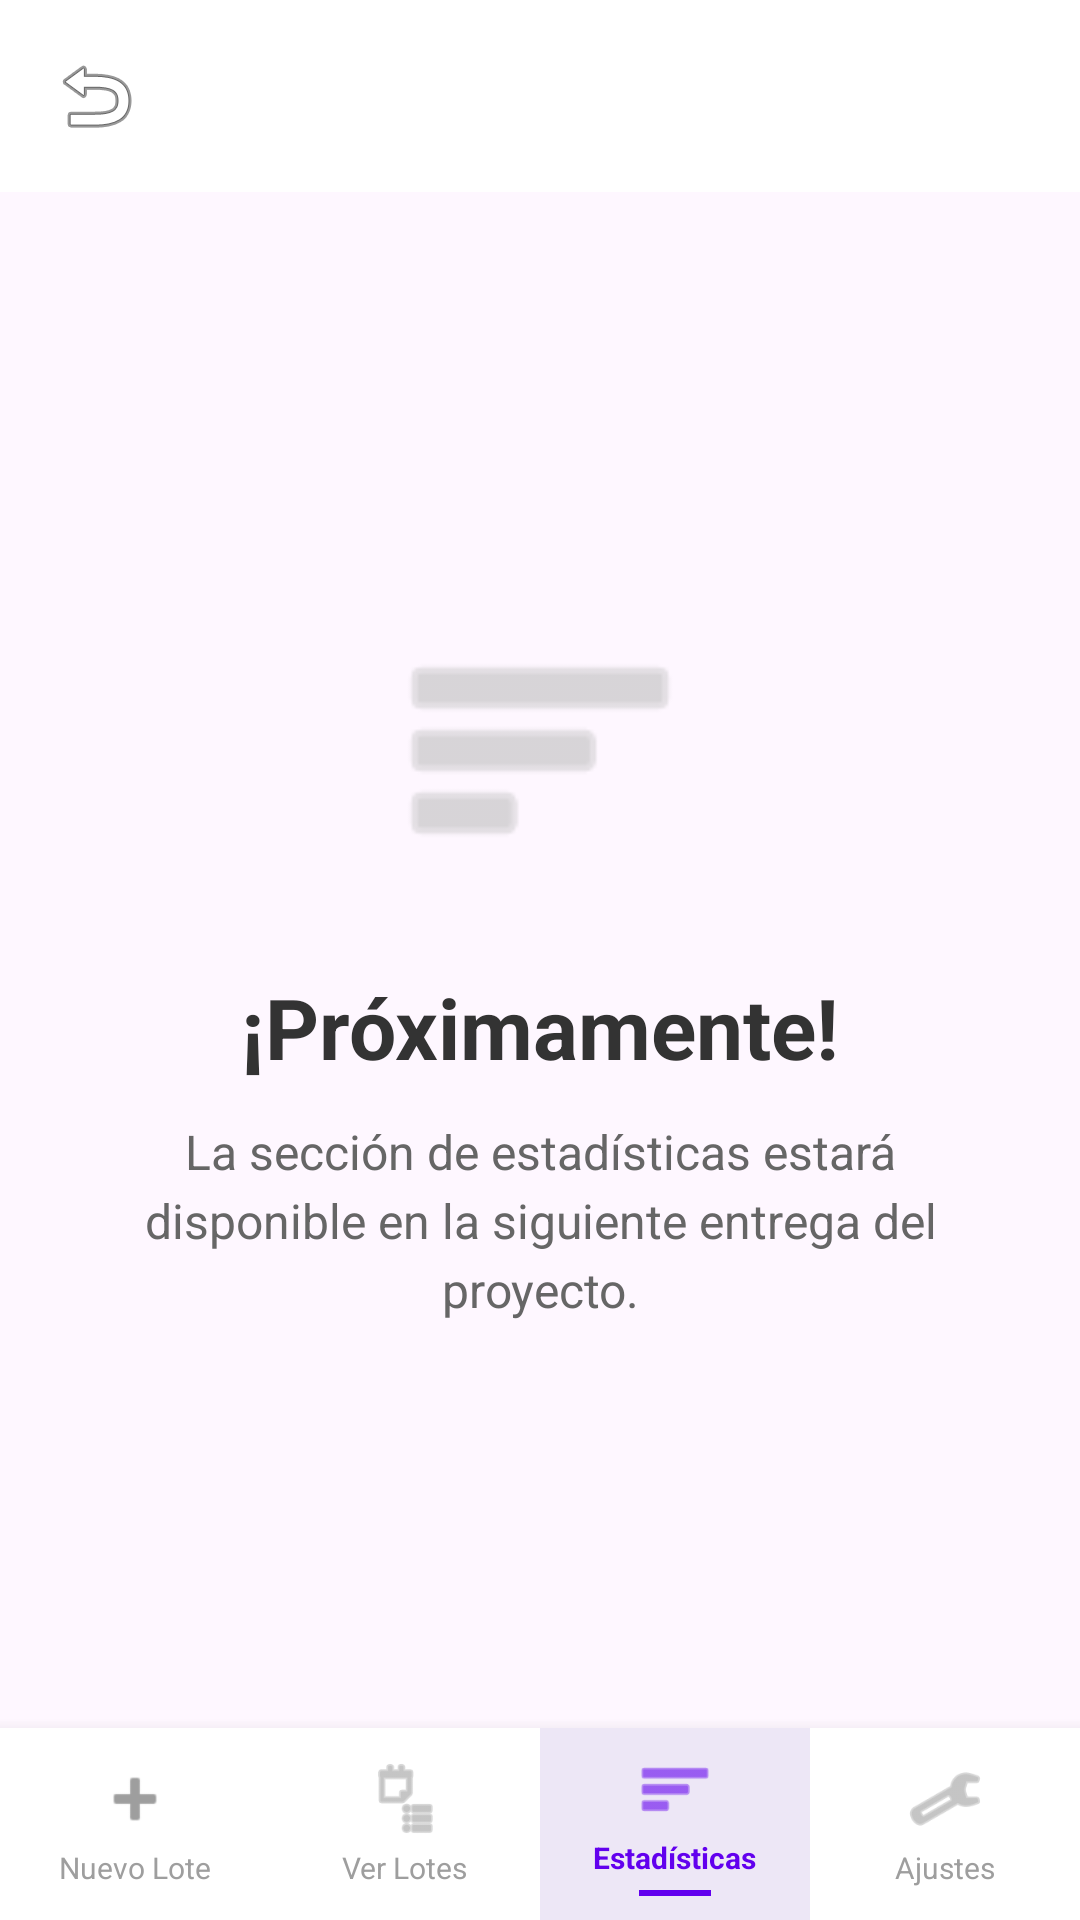

Reconstruct the res/layout file that produces this screen, plus the resources it refers to.
<!-- AndroidManifest.xml: application theme Theme.DAS_Gaztandegia -->
<!-- res/layout/activity_stats.xml -->
<?xml version="1.0" encoding="utf-8"?>
<androidx.constraintlayout.widget.ConstraintLayout
    xmlns:android="http://schemas.android.com/apk/res/android"
    xmlns:app="http://schemas.android.com/apk/res-auto"
    android:layout_width="match_parent"
    android:layout_height="match_parent"
    android:background="?android:attr/colorBackground"
    android:fitsSystemWindows="true">

    <com.google.android.material.appbar.AppBarLayout
        android:id="@+id/topBar"
        android:layout_width="match_parent"
        android:layout_height="wrap_content"
        app:layout_constraintTop_toTopOf="parent">

        <androidx.appcompat.widget.Toolbar
            android:id="@+id/toolbar"
            android:layout_width="match_parent"
            android:layout_height="?attr/actionBarSize"
            android:background="#FFFFFF"
            app:contentInsetStart="0dp">

            <androidx.constraintlayout.widget.ConstraintLayout
                android:layout_width="match_parent"
                android:layout_height="match_parent">

                <ImageButton
                    android:id="@+id/btnCerrarSesion"
                    android:layout_width="wrap_content"
                    android:layout_height="wrap_content"
                    android:padding="16dp"
                    android:background="?attr/selectableItemBackgroundBorderless"
                    android:src="@android:drawable/ic_menu_revert"
                    app:layout_constraintStart_toStartOf="parent"
                    app:layout_constraintTop_toTopOf="parent"
                    app:layout_constraintBottom_toBottomOf="parent" />

            </androidx.constraintlayout.widget.ConstraintLayout>
        </androidx.appcompat.widget.Toolbar>
    </com.google.android.material.appbar.AppBarLayout>

    <LinearLayout
        android:layout_width="wrap_content"
        android:layout_height="wrap_content"
        android:orientation="vertical"
        android:gravity="center"
        android:padding="32dp"
        app:layout_constraintTop_toBottomOf="@id/topBar"
        app:layout_constraintBottom_toTopOf="@id/bottomNav"
        app:layout_constraintStart_toStartOf="parent"
        app:layout_constraintEnd_toEndOf="parent">

        <ImageView
            android:layout_width="100dp"
            android:layout_height="100dp"
            android:src="@android:drawable/ic_menu_sort_by_size"
            app:tint="#BDBDBD"
            android:layout_marginBottom="24dp"/>

        <TextView
            android:layout_width="wrap_content"
            android:layout_height="wrap_content"
            android:text="¡Próximamente!"
            android:textSize="28sp"
            android:textStyle="bold"
            android:textColor="#333333"
            android:layout_marginBottom="12dp"/>

        <TextView
            android:layout_width="wrap_content"
            android:layout_height="wrap_content"
            android:text="La sección de estadísticas estará disponible en la siguiente entrega del proyecto."
            android:textSize="16sp"
            android:textColor="#666666"
            android:textAlignment="center"
            android:lineSpacingExtra="4dp"/>
    </LinearLayout>

    <LinearLayout
        android:id="@+id/bottomNav"
        android:layout_width="match_parent"
        android:layout_height="64dp"
        android:background="#FFFFFF"
        android:elevation="8dp"
        android:orientation="horizontal"
        app:layout_constraintBottom_toBottomOf="parent">

        <LinearLayout
            android:id="@+id/navNuevoLote"
            android:layout_width="0dp"
            android:layout_height="match_parent"
            android:layout_weight="1"
            android:gravity="center"
            android:orientation="vertical"
            android:paddingTop="8dp"
            android:paddingBottom="8dp">
            <ImageView android:layout_width="26dp" android:layout_height="26dp" app:tint="#9E9E9E" android:src="@android:drawable/ic_input_add" />
            <TextView android:layout_width="wrap_content" android:layout_height="wrap_content" android:layout_marginTop="3dp" android:text="Nuevo Lote" android:textColor="#9E9E9E" android:textSize="10sp" />
        </LinearLayout>

        <LinearLayout
            android:id="@+id/navVerLotes"
            android:layout_width="0dp"
            android:layout_height="match_parent"
            android:layout_weight="1"
            android:gravity="center"
            android:orientation="vertical"
            android:paddingTop="8dp"
            android:paddingBottom="8dp">
            <ImageView android:layout_width="26dp" android:layout_height="26dp" app:tint="#9E9E9E" android:src="@android:drawable/ic_menu_agenda" />
            <TextView android:layout_width="wrap_content" android:layout_height="wrap_content" android:layout_marginTop="3dp" android:text="Ver Lotes" android:textColor="#9E9E9E" android:textSize="10sp" />
        </LinearLayout>

        <LinearLayout
            android:id="@+id/navEstadisticas"
            android:layout_width="0dp"
            android:layout_height="match_parent"
            android:layout_weight="1"
            android:background="#EDE7F6"
            android:gravity="center"
            android:orientation="vertical"
            android:paddingTop="8dp"
            android:paddingBottom="8dp">
            <ImageView android:layout_width="26dp" android:layout_height="26dp" app:tint="#6200EE" android:src="@android:drawable/ic_menu_sort_by_size" />
            <TextView android:layout_width="wrap_content" android:layout_height="wrap_content" android:layout_marginTop="3dp" android:text="Estadísticas" android:textColor="#6200EE" android:textSize="10sp" android:textStyle="bold" />
            <View android:layout_width="24dp" android:layout_height="3dp" android:layout_marginTop="4dp" android:background="#6200EE" />
        </LinearLayout>

        <LinearLayout
            android:id="@+id/navAjustes"
            android:layout_width="0dp"
            android:layout_height="match_parent"
            android:layout_weight="1"
            android:gravity="center"
            android:orientation="vertical"
            android:paddingTop="8dp"
            android:paddingBottom="8dp">
            <ImageView android:layout_width="26dp" android:layout_height="26dp" app:tint="#9E9E9E" android:src="@android:drawable/ic_menu_manage" />
            <TextView android:layout_width="wrap_content" android:layout_height="wrap_content" android:layout_marginTop="3dp" android:text="Ajustes" android:textColor="#9E9E9E" android:textSize="10sp" />
        </LinearLayout>
    </LinearLayout>

</androidx.constraintlayout.widget.ConstraintLayout>
<!-- resources referenced by this layout -->
<resources>
  <style name="Theme.DAS_Gaztandegia" parent="Base.Theme.DAS_Gaztandegia" />
  <style name="Base.Theme.DAS_Gaztandegia" parent="Theme.Material3.DayNight.NoActionBar">
          
          
      </style>
</resources>
